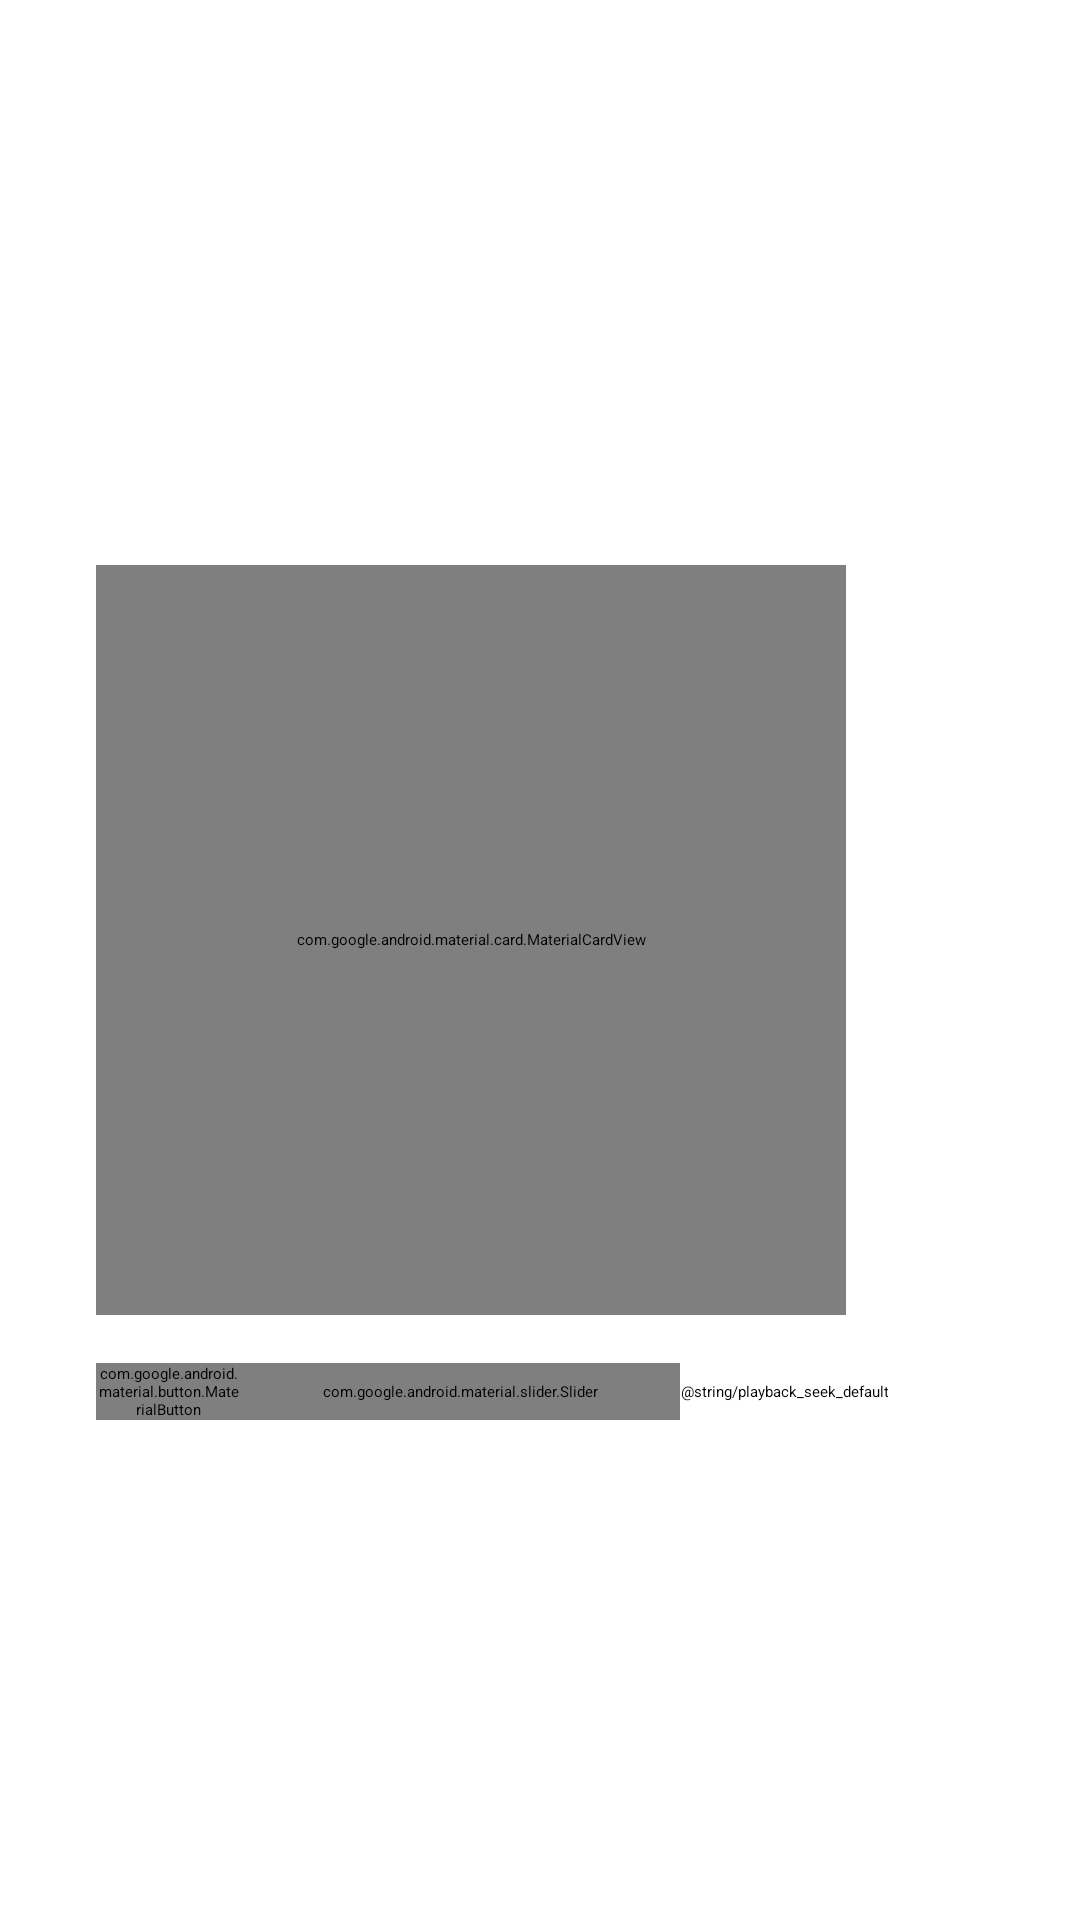

Layout XML and referenced resources for this Android screen:
<!-- AndroidManifest.xml: activity theme AppTheme.MusicOverlay -->
<!-- res/layout/activity_music.xml -->
<?xml version="1.0" encoding="utf-8"?>
<LinearLayout xmlns:android="http://schemas.android.com/apk/res/android"
    xmlns:tools="http://schemas.android.com/tools"
    android:layout_width="match_parent"
    android:layout_height="match_parent"
    xmlns:app="http://schemas.android.com/apk/res-auto"
    android:gravity="center"
    android:orientation="horizontal">

    <LinearLayout
        android:id="@+id/player"
        android:layout_width="match_parent"
        android:layout_height="wrap_content"
        android:orientation="vertical"
        android:paddingStart="32dp"
        android:paddingEnd="64dp"
        tools:ignore="UselessParent">

        <LinearLayout
            android:layout_width="match_parent"
            android:layout_height="wrap_content"
            android:paddingBottom="8dp"
            android:orientation="vertical">

            <TextView
                android:id="@+id/info_title"
                android:layout_width="match_parent"
                android:layout_height="wrap_content"
                android:textAppearance="@style/TextAppearance.Material3.ActionBar.Title" />

            <TextView
                android:id="@+id/info_subtitle"
                android:layout_width="match_parent"
                android:layout_height="wrap_content"
                android:textAppearance="@style/TextAppearance.Material3.ActionBar.Subtitle" />
        </LinearLayout>

        <com.google.android.material.card.MaterialCardView
            android:layout_width="250dp"
            android:layout_height="250dp">

            <ImageView
                android:id="@+id/cover_art"
                android:layout_width="match_parent"
                android:layout_height="match_parent"
                android:contentDescription="@string/content_description_cover_art" />
        </com.google.android.material.card.MaterialCardView>

        <Space
            android:layout_width="match_parent"
            android:layout_height="16dp" />

        <LinearLayout
            android:id="@+id/playback_controls"
            android:layout_width="match_parent"
            android:layout_height="wrap_content"
            android:orientation="horizontal">

            <com.google.android.material.button.MaterialButton
                style="?attr/materialIconButtonOutlinedStyle"
                android:id="@+id/playback_state"
                android:layout_width="48dp"
                android:layout_height="match_parent"
                android:contentDescription="@string/content_description_playback_state"
                android:checkable="true"
                app:icon="@drawable/button_playback_state" />

            <com.google.android.material.slider.Slider
                style="@style/Widget.Material3.Slider.Legacy"
                android:id="@+id/playback_seek"
                android:contentDescription="@string/content_description_playback_seek"
                android:layout_width="0dp"
                android:layout_height="match_parent"
                android:layout_weight="1" />

            <TextView
                android:id="@+id/playback_seek_position"
                android:layout_width="wrap_content"
                android:layout_height="match_parent"
                android:gravity="center"
                android:singleLine="true"
                android:text="@string/playback_seek_default"
                android:textAppearance="@style/TextAppearance.Material3.LabelSmall" />
        </LinearLayout>
    </LinearLayout>
</LinearLayout>
<!-- resources referenced by this layout -->
<resources>
  <!-- drawable button_playback_state (drawable) -->
  <?xml version="1.0" encoding="utf-8"?>
  <selector xmlns:android="http://schemas.android.com/apk/res/android">
      <item
          android:drawable="@drawable/baseline_play_arrow_24"
          android:state_checked="false"
          />
      <item
          android:drawable="@drawable/baseline_pause_24"
          android:state_checked="true"
          />
      <item android:drawable="@drawable/baseline_pause_24" />
  </selector>
  <string name="content_description_playback_seek">Seek media position</string>
  <string name="content_description_playback_state">Play or pause current media</string>
</resources>
